The GitHub repository norvy19/proyecto-aves contains a labelled image folder "dataset" with 9 categories: Dacnis Carinegro, Tangara Cabecibaya, Tangara Carafuego, Tangara Cenicienta, Tangara Coronigualda, Tangara Dorada, Tangara Goliplateada, Tangara Golondrina, Tangara Verdinegra. Examples follow, each with its label.

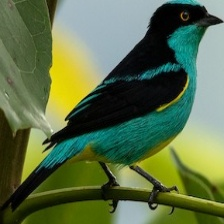
Label: Dacnis Carinegro

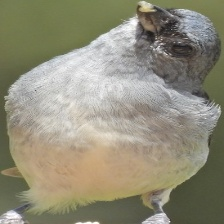
Label: Tangara Cenicienta

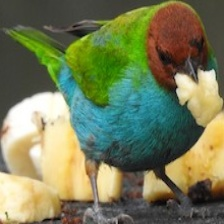
Label: Tangara Cabecibaya

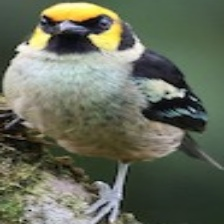
Label: Tangara Carafuego

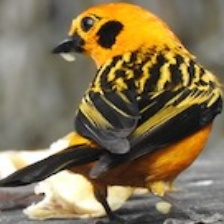
Label: Tangara Dorada

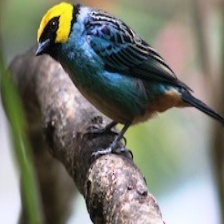
Label: Tangara Coronigualda
